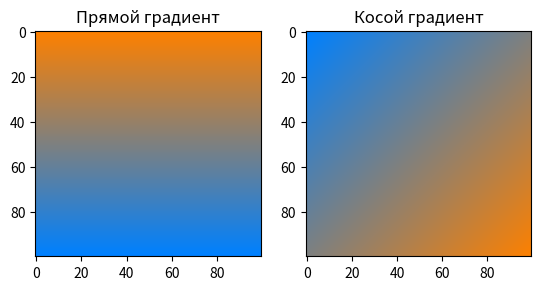

Python code for this plot:
import numpy as np
import matplotlib.pyplot as plt

def lerp(v0, v1, t):
    return (1 - t) * v0 + t * v1
def t(x,y,size):
    return (x + y) / (2 * size)
def gradient_line(image):
    for i, v in enumerate(np.linspace(0, 1, image.shape[0])):
        r = lerp(color1[0], color2[0], v)
        g = lerp(color1[1], color2[1], v)
        b = lerp(color1[2], color2[2], v)
        image[i, :, :] = [r, g, b]
def gradient_45(image):
    for x in range(image.shape[0]):
        for y in range(image.shape[1]):
            r = lerp(color1[0], color2[0], t(x, y, image.shape[0]))
            g = lerp(color1[1], color2[1], t(x, y, image.shape[0]))
            b = lerp(color1[2], color2[2], t(x, y, image.shape[0]))
            image[x, y] = [b, g, r]

size = 100
image = np.zeros((size, size, 3), dtype="uint8")
assert image.shape[0] == image.shape[1]
image_copy = image
color1 = [255, 128, 0]
color2 = [0, 128, 255]

plt.figure(1)
plt.subplot(121)
gradient_line(image)
plt.imshow(image, vmin=50, vmax=100)
plt.title("Прямой градиент")

plt.subplot(122)
gradient_45(image_copy)
plt.imshow(image_copy, vmin=50, vmax=100)
plt.title("Косой градиент")
plt.show()